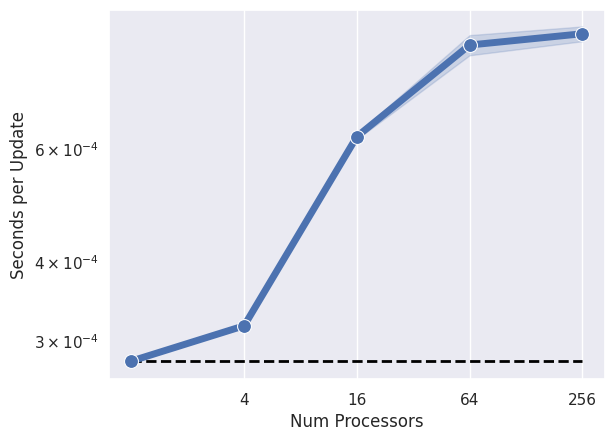

Here is the Python script that generated this plot: (Note: this script raises an exception after producing the figure.)
import seaborn as sns
import pandas as pd
import matplotlib as mpl
from matplotlib import pyplot as plt
from matplotlib.ticker import AutoMinorLocator

sns.set(rc={"lines.linewidth": 5})


data = [
    { 'Num Processors' : 1, 'Elapsed Updates' : 536105 },
    { 'Num Processors' : 1, 'Elapsed Updates' : 533910 },
    { 'Num Processors' : 1, 'Elapsed Updates' : 537994 },
    { 'Num Processors' : 1, 'Elapsed Updates' : 539833 },
    { 'Num Processors' : 1, 'Elapsed Updates' : 540541 },
    { 'Num Processors' : 4, 'Elapsed Updates' : 473432 },
    { 'Num Processors' : 4, 'Elapsed Updates' : 471381 },
    { 'Num Processors' : 4, 'Elapsed Updates' : 473729 },
    { 'Num Processors' : 4, 'Elapsed Updates' : 471516 },
    { 'Num Processors' : 4, 'Elapsed Updates' : 476497 },
    { 'Num Processors' : 16, 'Elapsed Updates' : 238084 },
    { 'Num Processors' : 16, 'Elapsed Updates' : 238075 },
    { 'Num Processors' : 16, 'Elapsed Updates' : 235873 },
    { 'Num Processors' : 16, 'Elapsed Updates' : 240436 },
    { 'Num Processors' : 16, 'Elapsed Updates' : 241715 },
    { 'Num Processors' : 64, 'Elapsed Updates' : 176895 },
    { 'Num Processors' : 64, 'Elapsed Updates' : 176128 },
    { 'Num Processors' : 64, 'Elapsed Updates' : 162292 },
    { 'Num Processors' : 64, 'Elapsed Updates' : 174221 },
    { 'Num Processors' : 64, 'Elapsed Updates' : 169023 },
    { 'Num Processors' : 256, 'Elapsed Updates' : 157577 },
    { 'Num Processors' : 256, 'Elapsed Updates' : 166416 },
    { 'Num Processors' : 256, 'Elapsed Updates' : 169028 },
    { 'Num Processors' : 256, 'Elapsed Updates' : 165068 },
    { 'Num Processors' : 256,  'Elapsed Updates' : 165757 },
]

for d in data:
    d['Seconds per Update'] = 150 / d['Elapsed Updates']

df = pd.DataFrame(data)

plt.plot(
    [1,256],
    [df.loc[df['Num Processors'] == 1]['Seconds per Update'].mean(),
    df.loc[df['Num Processors'] == 1]['Seconds per Update'].mean()],
    linestyle='dashed',
    color='black',
    linewidth=2
    )

ax = sns.lineplot(
        x="Num Processors",
        y="Seconds per Update",
        markers=True,
        dashes=False,
        data=df,
        marker='o',
        legend=False,
        ci='sd',
        markersize=10
    )


ax.set_xscale("log")
ax.set_yscale("log")

plt.xticks([4,16,64,256],[4,16,64,256])
ax.get_xaxis().set_minor_locator(mpl.ticker.AutoMinorLocator())
ax.grid(b=True, which='minor', color='w', linewidth=0.5)

plt.tight_layout()
plt.savefig('MPIWeak.pdf',figsize=(10,10))
